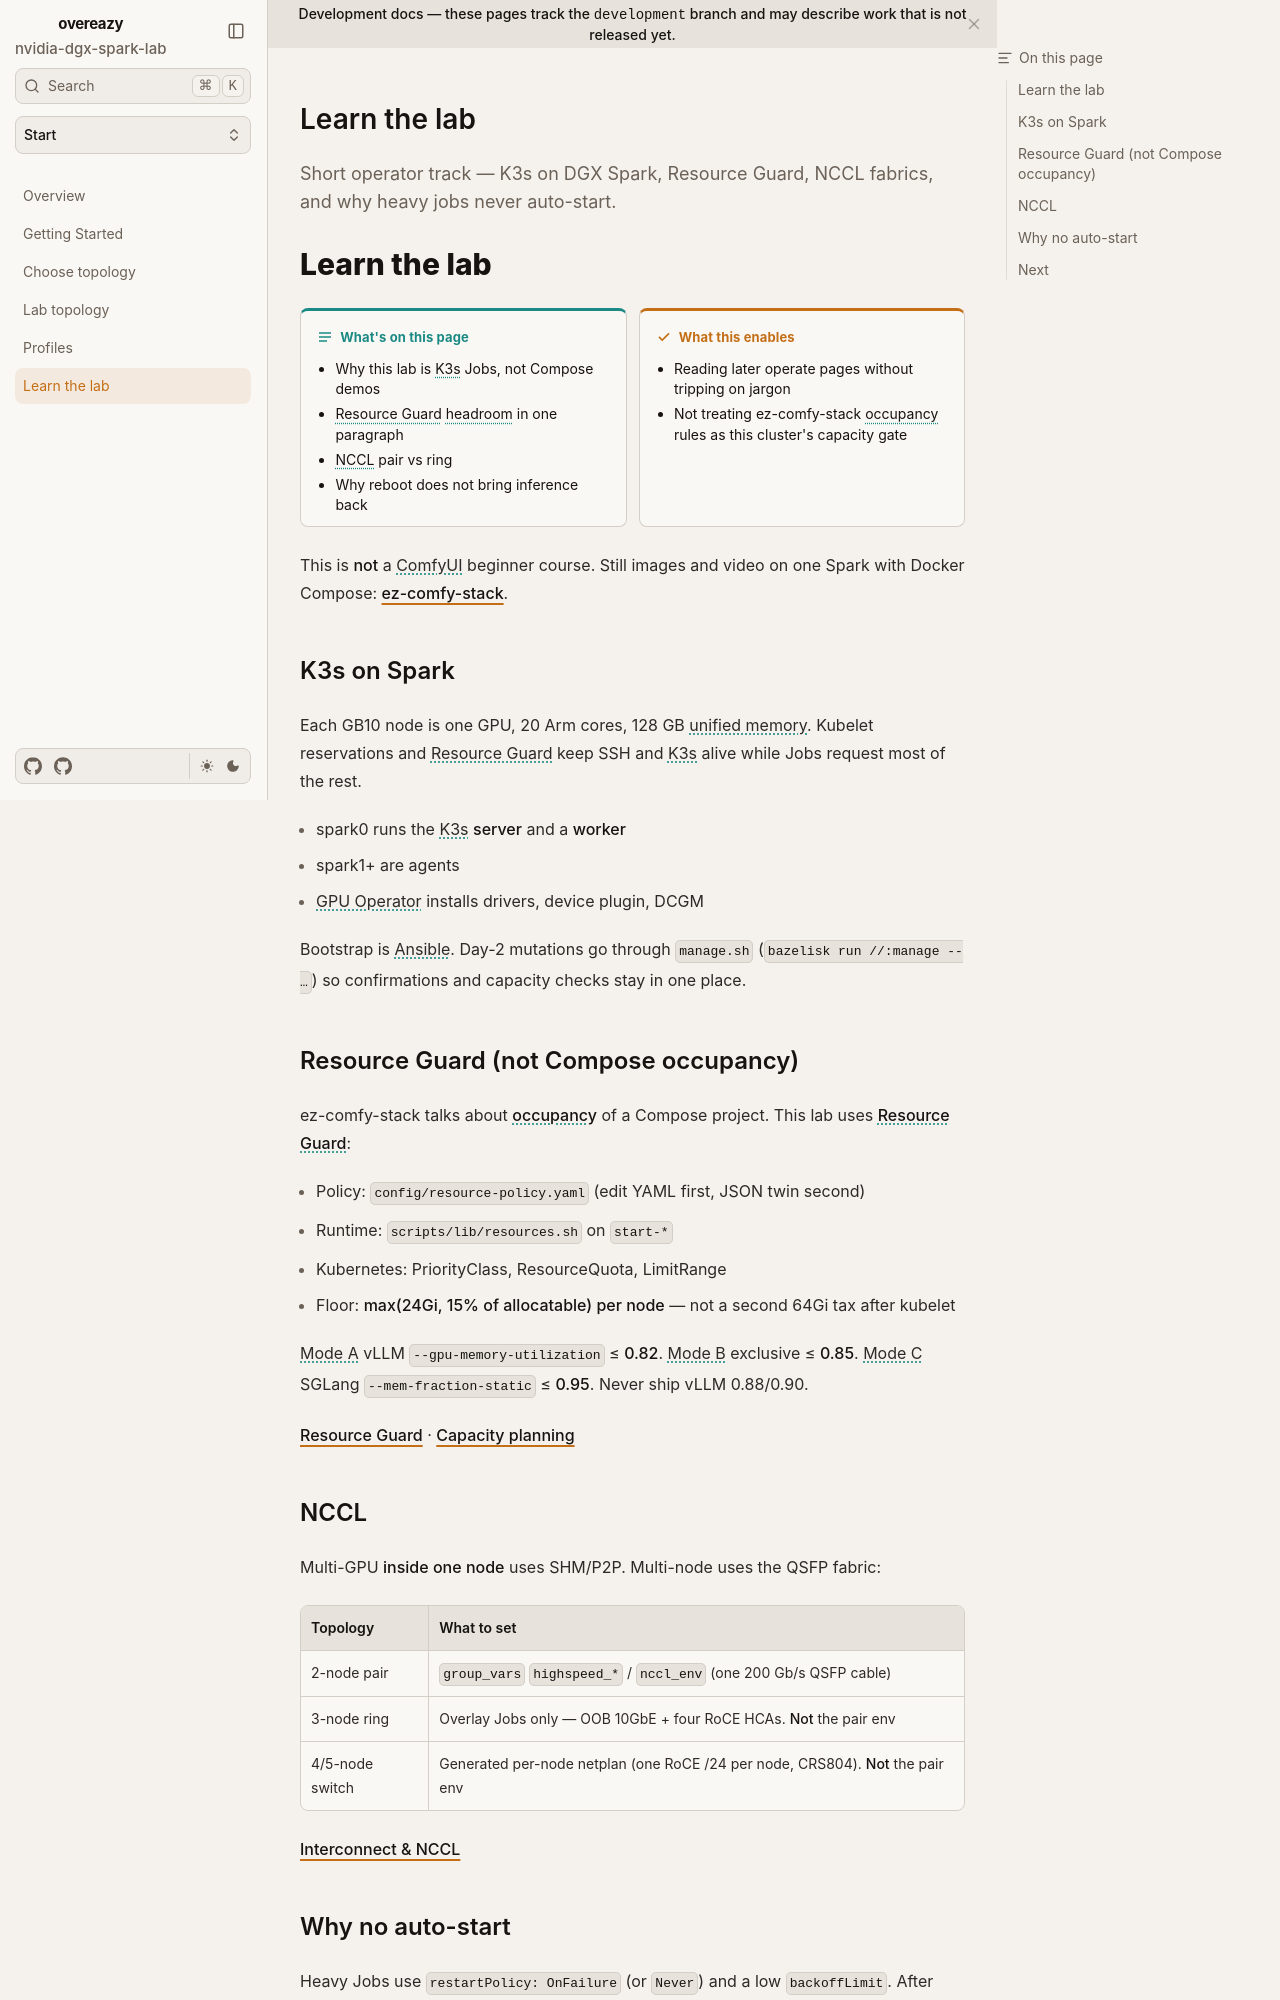

repository: toxicoder/nvidia-dgx-spark-lab · page: development/learn/index.html · generator: mkdocs

---
title: Learn the lab
description: Short operator track — K3s on DGX Spark, Resource Guard, NCCL fabrics, and why heavy jobs never auto-start.
tags: [learn, safety, k3s, nccl, resources]
---

# Learn the lab

**What's on this page**

- Why this lab is K3s Jobs, not Compose demos
- Resource Guard headroom in one paragraph
- NCCL pair vs ring
- Why reboot does not bring inference back

**What this enables**

- Reading later operate pages without tripping on jargon
- Not treating ez-comfy-stack occupancy rules as this cluster's capacity gate

This is **not** a ComfyUI beginner course. Still images and video on one Spark with Docker Compose: [ez-comfy-stack](https://github.com/toxicoder/ez-comfy-stack).

## K3s on Spark

Each GB10 node is one GPU, 20 Arm cores, 128 GB unified memory. Kubelet reservations and Resource Guard keep SSH and K3s alive while Jobs request most of the rest.

- spark0 runs the K3s **server** and a **worker**
- spark1+ are agents
- GPU Operator installs drivers, device plugin, DCGM

Bootstrap is Ansible. Day-2 mutations go through `manage.sh` (`bazelisk run //:manage -- …`) so confirmations and capacity checks stay in one place.

## Resource Guard (not Compose occupancy)

ez-comfy-stack talks about **occupancy** of a Compose project. This lab uses **Resource Guard**:

- Policy: `config/resource-policy.yaml` (edit YAML first, JSON twin second)
- Runtime: `scripts/lib/resources.sh` on `start-*`
- Kubernetes: PriorityClass, ResourceQuota, LimitRange
- Floor: **max(24Gi, 15% of allocatable) per node** — not a second 64Gi tax after kubelet

Mode A vLLM `--gpu-memory-utilization` ≤ **0.82**. Mode B exclusive ≤ **0.85**. Mode C SGLang `--mem-fraction-static` ≤ **0.95**. Never ship vLLM 0.88/0.90.

[Resource Guard](../resource-guard.md) · [Capacity planning](../operate/capacity-planning.md)
